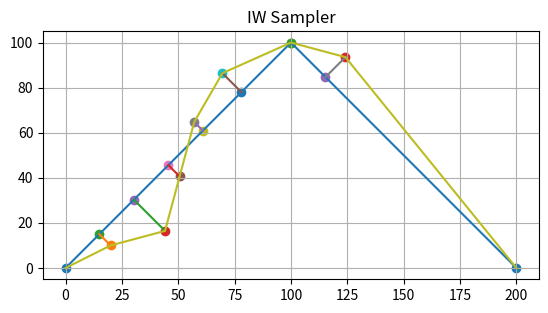

This figure's Python source:
import numpy as np
import matplotlib.pyplot as plt
import math

# Start
start_north             = np.float64(0.0)
start_east              = np.float64(0.0)

mid_north               = np.float64(100.0)
mid_east                = np.float64(100.0)

end_north               = np.float64(0.0)
end_east                = np.float64(200.0)

segment_north           = [start_north, mid_north, end_north]
segment_east            = [start_east , mid_east , end_east ]
segment_idx             = 1                                     # First segment

######################## TEST_FUNCTION ########################

# Route segment component
def _get_route_segment_component(segment_idx):
    base_north      = segment_north[segment_idx - 1]
    base_east       = segment_east[segment_idx - 1]
    
    head_north      = segment_north[segment_idx]
    head_east       = segment_east[segment_idx]
    
    d_segment_north = head_north - base_north
    d_segment_east  = head_east  - base_east
    
    segment_length  = np.hypot(d_segment_north, d_segment_east)
    beta            = np.atan2(d_segment_east, d_segment_north)
    
    return base_north, base_east, head_north, head_east, segment_length, beta
    
# IW Sampler Component
def _get_iw_sampler_component(n_iw, e_iw, base_north, base_east, beta, segment_length):
    # Start to IW component lengths
    d_base_to_iw_north = n_iw - base_north
    d_base_to_iw_east  = e_iw - base_east
    
    # Start to IW length
    base_iw_length     = np.hypot(d_base_to_iw_north, d_base_to_iw_east)
    
    # Angle from east axis to the IW line
    beta_iw            = np.atan2(d_base_to_iw_east, d_base_to_iw_north)
    
    # Angle from the route segment to the IW line
    psi                = beta_iw - beta
    
    # Traversed Segment Length
    traversed_segment_length    = base_iw_length * np.cos(psi)
    segment_arm_length          = base_iw_length * np.sin(psi)
    untraversed_segment_length  = segment_length - traversed_segment_length
    
    # IW to route projection coordinate
    # print("base_north: ", base_north)
    # print("base_east: ", base_east)
    # print("base_iw_length: ", base_iw_length)
    # print("traversed_segment_length: ", traversed_segment_length)
    # print("psi: ", np.rad2deg(psi))
    # print("d_tsl_n: ", traversed_segment_length*np.cos(psi))
    # print("d_tsl_e: ", traversed_segment_length*np.sin(psi))
    
    p_north                     = base_north + traversed_segment_length * np.cos(beta)
    p_east                      = base_east  + traversed_segment_length * np.sin(beta)
    
    return (traversed_segment_length,
            untraversed_segment_length,
            segment_arm_length,
            p_north,
            p_east)
    
def _scope_next_iw(scope_angle_deg, scope_length, beta, prev_wp_north, prev_wp_east):
    # Convert scope angle deg to rad
    psi         = np.deg2rad(scope_angle_deg)
    
    # Get angle form east axist to the IW line
    beta_iw     = beta + psi
    
    # Get the d_north and d_east
    d_north     = scope_length * np.cos(beta_iw)
    d_east      = scope_length * np.sin(beta_iw)
    
    # Get the next waypoint
    next_wp_north = prev_wp_north + d_north
    next_wp_east  = prev_wp_east  + d_east
    
    return (next_wp_north,
            next_wp_east)
    
######################## TEST_FUNCTION ########################
n_ship                  = np.float64(10.0)
e_ship                  = np.float64(20.0)

## Container for plottings
# True Intermediate Waypoints List
n_iw_list = []
e_iw_list = []

# Ship trajectory
traj_n      = [start_north]
traj_e      = [start_east]

# IW Projection
p_n_list = []
p_e_list = []

# IW sampler components
traversed_segment_length_list   = []
untraversed_segment_length_list = []
segment_arm_length_list         = []

# Commands
# scope_angles_deg = [30, -30, -30, -15, 0]
scope_angles_deg = [30, -30, -30, -15, -30]
scope_length     = 25

# FIRST TRIGGER
# Set the current ship position as IW0
n_iw_0                  = n_ship
e_iw_0                  = e_ship

# Route component
base_north, base_east, head_north, head_east, segment_length, beta = _get_route_segment_component(segment_idx)

# Get the IW sampler component
(traversed_segment_length_0, 
untraversed_segment_length_0,
segment_arm_length_0, 
p_n_0, p_e_0) = _get_iw_sampler_component(n_iw_0, e_iw_0, base_north, base_east, beta, segment_length)

# Store
traversed_segment_length_list.append(traversed_segment_length_0)
untraversed_segment_length_list.append(untraversed_segment_length_0)
segment_arm_length_list.append(segment_arm_length_0)
p_n_list.append(p_n_0)
p_e_list.append(p_e_0)
n_iw_list.append(n_iw_0)
e_iw_list.append(e_iw_0)
traj_n.append(n_iw_0)
traj_e.append(e_iw_0)

# Loop
idx = 0
max_idx = len(scope_angles_deg)-1
segment_switch = False
while idx <= max_idx:
    # Get scope angle
    scope_angle_deg = scope_angles_deg[idx]
    
    # Get segment info
    base_north, base_east, head_north, head_east, segment_length, beta = _get_route_segment_component(segment_idx)
    print("scope_angle_deg: ", scope_angle_deg)
    print("base_north: ", base_north)
    print("base_east: ", base_east)
    print("head_north: ", head_north)
    print("head_east: ", head_east)
    print("segment_length: ", segment_length)
    print("beta: ", np.rad2deg(beta))
    
    # Get the waypoint
    if segment_switch:
        print("THIS WILL SHOW UP ONLY ONCE AFTER THE SEGMENT SWITCH")
        prev_n_iw = base_north
        prev_e_iw = base_east
        segment_switch = False
    else:
        prev_n_iw = n_iw_list[idx]
        prev_e_iw = e_iw_list[idx]
    print("prev_n_iw: ", prev_n_iw)
    print("prev_e_iw: ", prev_e_iw)
    
    # Get the next waypoint
    n_iw, e_iw = _scope_next_iw(scope_angle_deg, scope_length, beta, prev_n_iw, prev_e_iw)
    print("n_iw: ", n_iw)
    print("e_iw: ", e_iw)
    
    # Get the IW sampler component
    (traversed_segment_length, 
    untraversed_segment_length,
    segment_arm_length, 
    p_n, p_e) = _get_iw_sampler_component(n_iw, e_iw, base_north, base_east, beta, segment_length)
    print("traversed_segment_length: ", traversed_segment_length)
    print("untraversed_segment_length: ", untraversed_segment_length)
    print("segment_arm_length: ", segment_arm_length)
    print("p_n: ", p_n)
    print("p_e: ", p_e)
    print("#####")
    
    # Condition to switch segment
    if untraversed_segment_length < scope_length:
        print("###################################################################")
        print("SEGMENT SWITCH")
        print("###################################################################")
        p_n_list.append(head_north)
        p_e_list.append(head_east)
        n_iw_list.append(head_north)
        e_iw_list.append(head_east)
        traj_n.append(head_north)
        traj_e.append(head_east)
        segment_switch = True
        segment_idx += 1
        continue
        
    # Store
    traversed_segment_length_list.append(traversed_segment_length)
    untraversed_segment_length_list.append(untraversed_segment_length)
    segment_arm_length_list.append(segment_arm_length)
    p_n_list.append(p_n)
    p_e_list.append(p_e)
    n_iw_list.append(n_iw)
    e_iw_list.append(e_iw)
    traj_n.append(n_iw)
    traj_e.append(e_iw)
    
    # Increment the IW Sampler
    idx += 1
    
# Add endpoint
traj_n.append(head_north)
traj_e.append(head_east)
        

# Check
length_list = []
for i in range(len(e_iw_list)):
    if i >= (len(e_iw_list)-1):
        break
    length = np.hypot((e_iw_list[i+1]-e_iw_list[i]), (n_iw_list[i+1]-n_iw_list[i]))
    length_list.append(length)
    
print("length_list: ", length_list)
print("n_iw_list: ", n_iw_list)
print("e_iw_list: ", e_iw_list)
print("p_n_list: ", p_n_list)
print("p_e_list: ", p_e_list)
print("#####")

# ######################## PLOT ########################
# Figure
plt.figure()

# Segment
plt.plot(segment_east, segment_north)
plt.scatter(segment_east, segment_north)

# IW
for i in range(len(e_iw_list)):
    plt.scatter(e_iw_list[i], n_iw_list[i])
    plt.scatter(p_e_list[i], p_n_list[i])
    plt.plot([p_e_list[i], e_iw_list[i]], [p_n_list[i], n_iw_list[i]])
    
# Trajectories
plt.plot(traj_e, traj_n)

plt.grid()
plt.title("IW Sampler")
plt.gca().set_aspect('equal', adjustable='box')

plt.show()
